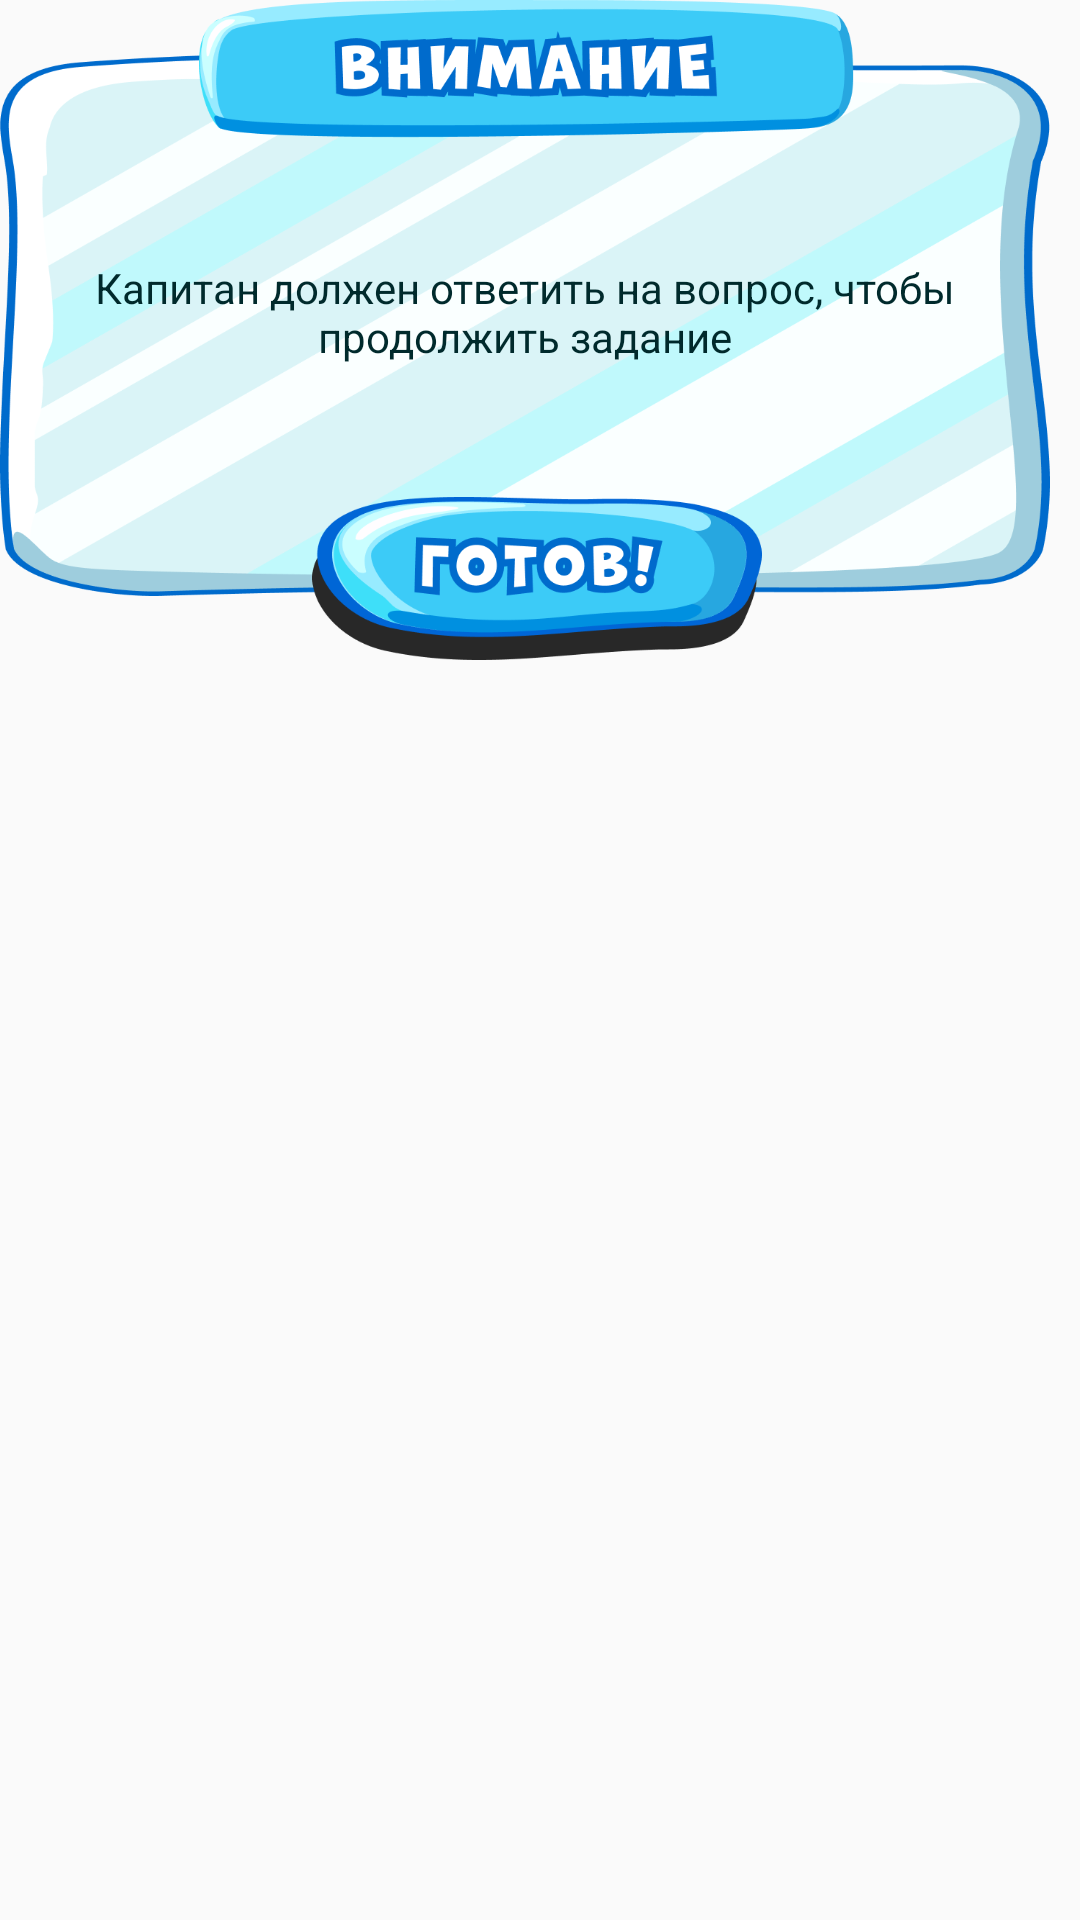

The Android layout XML behind this screen, and the referenced resources:
<!-- AndroidManifest.xml: application theme AppTheme -->
<!-- res/layout/prepare_to_quiz_fragment.xml -->
<?xml version="1.0" encoding="utf-8"?>
<androidx.constraintlayout.widget.ConstraintLayout
        xmlns:android="http://schemas.android.com/apk/res/android"
        xmlns:app="http://schemas.android.com/apk/res-auto" xmlns:tools="http://schemas.android.com/tools"
        android:maxHeight="220dp"
        android:maxWidth="350dp"
        android:minHeight="220dp"
        android:minWidth="350dp"
        android:layout_height="match_parent"
        android:layout_width="match_parent">

    <ImageView
            android:src="@drawable/prepare_to_quiz_background"
            android:adjustViewBounds="true"
            android:layout_width="350dp"
            android:layout_height="wrap_content" android:id="@+id/imageView"/>

    <TextView
            android:id="@+id/text"
            android:textColor="@color/colorHintText"
            android:textSize="14dp"
            android:gravity="center"
            app:fontFamily="@font/open_sans_family"
            android:paddingLeft="16dp"
            android:paddingRight="16dp"
            android:text="@string/prepare_to_quiz"
            android:layout_width="350dp"
            android:layout_height="wrap_content"
            android:layout_marginBottom="8dp"
            app:layout_constraintBottom_toTopOf="@+id/ready_button"
            android:layout_marginTop="50dp"
            app:layout_constraintTop_toTopOf="@+id/imageView"/>

    <ImageView
            android:id="@+id/ready_button"
            android:src="@drawable/ready_button"
            android:adjustViewBounds="true"
            android:layout_width="150dp"
            android:layout_height="wrap_content"
            app:layout_constraintEnd_toEndOf="parent"
            app:layout_constraintBottom_toBottomOf="parent" app:layout_constraintStart_toStartOf="parent"
            android:layout_marginStart="8dp"/>


</androidx.constraintlayout.widget.ConstraintLayout>
<!-- resources referenced by this layout -->
<resources>
  <color name="colorHintText">#002A2C</color>
  <!-- drawable prepare_to_quiz_background: png bitmap (drawable, 71255 bytes) -->
  <!-- drawable ready_button: png bitmap (drawable, 23857 bytes) -->
  <string name="prepare_to_quiz">Капитан должен ответить на вопрос, чтобы продолжить задание</string>
  <style name="AppTheme" parent="Theme.AppCompat.Light.NoActionBar">
          
          <item name="colorPrimary">@color/colorPrimary</item>
          <item name="colorPrimaryDark">@color/colorPrimaryDark</item>
          <item name="colorAccent">@color/colorAccent</item>
  
          <item name="android:windowAnimationStyle">@null</item>
      </style>
  <color name="colorPrimary">#008577</color>
  <color name="colorPrimaryDark">#00574B</color>
  <color name="colorAccent">#D81B60</color>
</resources>
